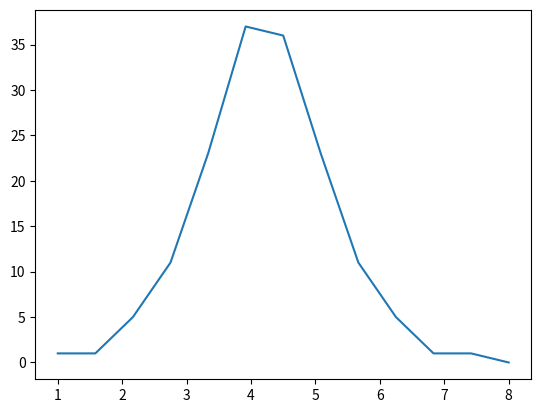

Python code for this plot:
#!/usr/bin/env python3
# encoding: utf-8

"""
[redacted]
@software: PyCharm
@file: mtest.py
@time: 12/20/17 2:09 PM
@desc:
"""
from math import exp
import numpy as np
import matplotlib.pyplot as plt

distance = 156

def sigmoid(x):
    return (1 / (1 + exp((-x+5)))) * distance

sli = 13

x = np.linspace(1, 8, sli)

print(sigmoid(1))

# y = (1 / (1 + exp(-x + 3))) * distance
# y = (1 / (1 + exp((-x) + 3))) * distance
#
plt.figure()
_tmp_list = [int(sigmoid(i)) for i in range(sli)]

count = sli - 1
while count > 0:
    _tmp_list[count] = _tmp_list[count] - _tmp_list[count-1]
    count -= 1


plt.plot(x, _tmp_list)
print(_tmp_list)
plt.show()